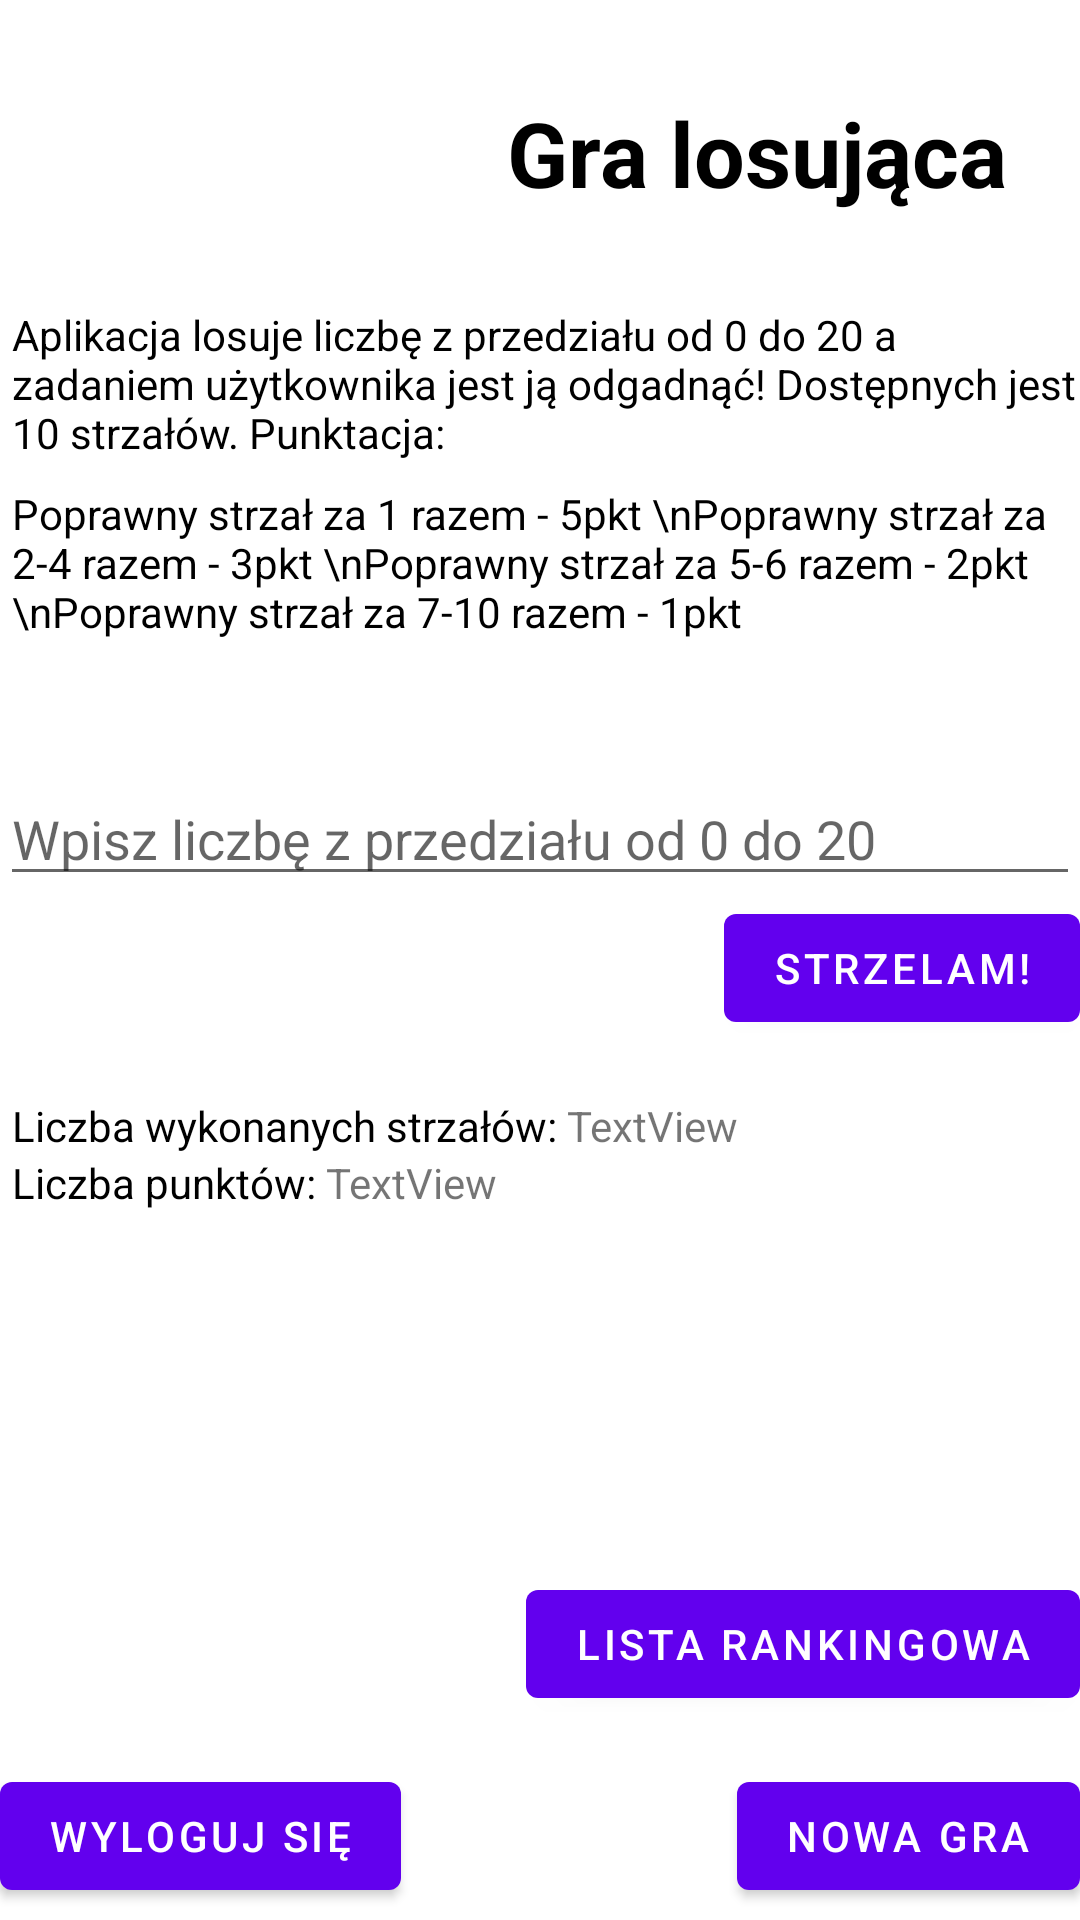

Reconstruct the res/layout file that produces this screen, plus the resources it refers to.
<!-- AndroidManifest.xml: application theme Theme.Gra_losujaca -->
<!-- res/layout/activity_main.xml -->
<?xml version="1.0" encoding="utf-8"?>
<androidx.constraintlayout.widget.ConstraintLayout xmlns:android="http://schemas.android.com/apk/res/android"
    xmlns:app="http://schemas.android.com/apk/res-auto"
    xmlns:tools="http://schemas.android.com/tools"
    android:layout_width="match_parent"
    android:layout_height="match_parent"
    tools:context=".MainActivity" >


    <ImageView
        android:id="@+id/imageView2"
        android:layout_width="144dp"
        android:layout_height="102dp"
        app:layout_constraintStart_toStartOf="parent"
        app:layout_constraintTop_toTopOf="parent"
        app:srcCompat="@drawable/logo" />

    <TextView
        android:id="@+id/textView"
        android:layout_width="267dp"
        android:layout_height="102dp"
        android:background="#FFFFFF"
        android:gravity="center"
        android:text="Gra losująca"
        android:textColor="#FF000000"
        android:textSize="30dp"
        android:textStyle="bold"
        app:layout_constraintEnd_toEndOf="parent"
        app:layout_constraintStart_toEndOf="@+id/imageView2"
        app:layout_constraintTop_toTopOf="parent" />

    <TextView
        android:id="@+id/textView2"
        android:layout_width="0dp"
        android:layout_height="wrap_content"
        android:layout_marginStart="4dp"
        android:text="Aplikacja losuje liczbę z przedziału od 0 do 20 a zadaniem użytkownika jest ją odgadnąć! Dostępnych jest 10 strzałów. Punktacja:"
        android:textColor="#FF000000"
        app:layout_constraintEnd_toEndOf="parent"
        app:layout_constraintStart_toStartOf="parent"
        app:layout_constraintTop_toBottomOf="@+id/textView" />

    <EditText
        android:id="@+id/EditText"
        android:layout_width="match_parent"
        android:layout_height="wrap_content"
        android:layout_marginTop="44dp"
        android:hint="Wpisz liczbę z przedziału od 0 do 20"
        app:layout_constraintEnd_toEndOf="parent"
        app:layout_constraintHorizontal_bias="0.0"
        app:layout_constraintStart_toStartOf="parent"
        app:layout_constraintTop_toBottomOf="@+id/textView6" />

    <Button
        android:id="@+id/buttonStrzelam"
        android:layout_width="wrap_content"
        android:layout_height="wrap_content"
        android:text="Strzelam!"
        app:layout_constraintEnd_toEndOf="parent"
        app:layout_constraintTop_toBottomOf="@+id/EditText" />


    <TextView
        android:id="@+id/textView4"
        android:layout_width="wrap_content"
        android:layout_height="wrap_content"
        android:layout_marginStart="4dp"
        android:text="Liczba wykonanych strzałów: "
        android:textColor="#FF000000"
        app:layout_constraintStart_toStartOf="parent"
        app:layout_constraintTop_toBottomOf="@+id/textInfo" />

    <Button
        android:id="@+id/buttonLogout"
        android:layout_width="wrap_content"
        android:layout_height="wrap_content"
        android:layout_marginStart="0dp"
        android:layout_marginBottom="4dp"
        android:text="Wyloguj się"
        app:layout_constraintBottom_toBottomOf="parent"
        app:layout_constraintStart_toStartOf="parent" />

    <Button
        android:id="@+id/buttonNewgame"
        android:layout_width="wrap_content"
        android:layout_height="wrap_content"
        android:layout_marginBottom="4dp"
        android:text="Nowa gra"
        app:layout_constraintBottom_toBottomOf="parent"
        app:layout_constraintEnd_toEndOf="parent" />

    <TextView
        android:id="@+id/textView6"
        android:layout_width="wrap_content"
        android:layout_height="wrap_content"
        android:layout_marginTop="8dp"
        android:layout_marginStart="4dp"
        android:text="Poprawny strzał za 1 razem - 5pkt \nPoprawny strzał za 2-4 razem - 3pkt \nPoprawny strzał za 5-6 razem - 2pkt \nPoprawny strzał za 7-10 razem - 1pkt "
        android:textColor="#FF000000"
        app:layout_constraintStart_toStartOf="parent"
        app:layout_constraintTop_toBottomOf="@+id/textView2" />

    <TextView
        android:id="@+id/textInfo"
        android:layout_width="wrap_content"
        android:layout_height="wrap_content"
        android:text=" "
        android:textStyle="bold"
        app:layout_constraintStart_toStartOf="parent"
        app:layout_constraintTop_toBottomOf="@+id/buttonStrzelam" />

    <TextView
        android:id="@+id/textView5"
        android:layout_width="wrap_content"
        android:layout_height="wrap_content"
        android:text="Liczba punktów: "
        android:layout_marginStart="4dp"
        android:textColor="#FF000000"
        app:layout_constraintStart_toStartOf="parent"
        app:layout_constraintTop_toBottomOf="@+id/textView4" />

    <TextView
        android:id="@+id/liczbaStrzalow"
        android:layout_width="wrap_content"
        android:layout_height="wrap_content"
        android:text="TextView"
        app:layout_constraintStart_toEndOf="@+id/textView4"
        app:layout_constraintTop_toBottomOf="@+id/textInfo" />

    <TextView
        android:id="@+id/wynik"
        android:layout_width="wrap_content"
        android:layout_height="wrap_content"
        android:text="TextView"
        app:layout_constraintStart_toEndOf="@+id/textView5"
        app:layout_constraintTop_toBottomOf="@+id/textView4" />

    <Button
        android:id="@+id/rankingButton"
        android:layout_width="wrap_content"
        android:layout_height="wrap_content"
        android:layout_marginEnd="0dp"
        android:layout_marginBottom="16dp"
        android:text="Lista rankingowa"
        app:layout_constraintBottom_toTopOf="@+id/buttonNewgame"
        app:layout_constraintEnd_toEndOf="parent" />

</androidx.constraintlayout.widget.ConstraintLayout>
<!-- resources referenced by this layout -->
<resources>
  <style name="Theme.Gra_losujaca" parent="Theme.MaterialComponents.DayNight.DarkActionBar">
          
          <item name="colorPrimary">@color/purple_500</item>
          <item name="colorPrimaryVariant">@color/purple_700</item>
          <item name="colorOnPrimary">@color/white</item>
          
          <item name="colorSecondary">@color/teal_200</item>
          <item name="colorSecondaryVariant">@color/teal_700</item>
          <item name="colorOnSecondary">@color/black</item>
          
          <item name="android:statusBarColor" tools:targetApi="l">?attr/colorPrimaryVariant</item>
          
      </style>
  <!-- not gathered from this repository: default colours our renderer supplied (Android Studio template values) -->
  <color name="purple_500">#FF6200EE</color>
  <color name="purple_700">#FF3700B3</color>
  <color name="teal_200">#FF03DAC5</color>
  <color name="teal_700">#FF018786</color>
  <color name="black">#FF000000</color>
  <color name="white">#FFFFFFFF</color>
</resources>
